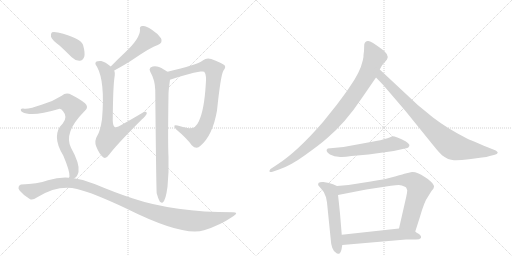
t = 0.00 s
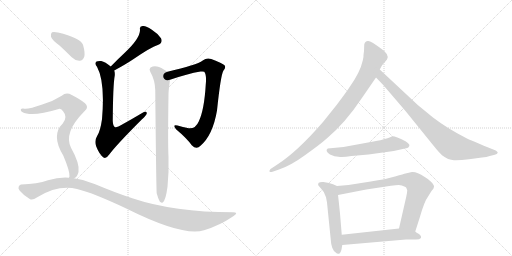
t = 2.18 s
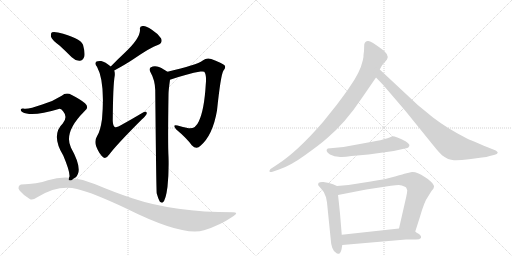
t = 4.35 s
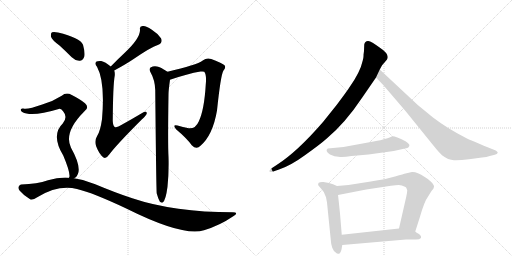
t = 6.53 s
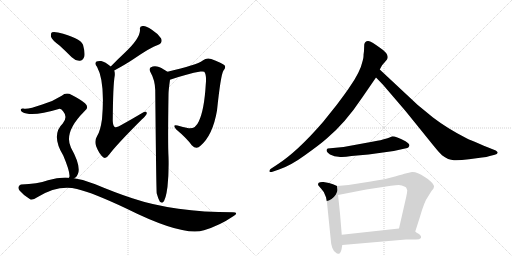
t = 8.71 s
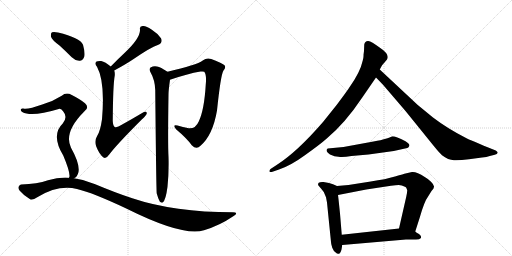
t = 10.88 s

The animated SVG that drew these frames (rendered in a browser with its animation timeline set to each time). Animation: 13 CSS @keyframes rules; one cycle of 10.88 s.

<svg version="1.1" viewBox="0 0 2048 1024" xmlns="http://www.w3.org/2000/svg">
  <g stroke="lightgray" stroke-dasharray="1,1" stroke-width="1" transform="scale(4, 4)">
    <line x1="0" y1="0" x2="256" y2="256"></line>
    <line x1="256" y1="0" x2="0" y2="256"></line>
    <line x1="128" y1="0" x2="128" y2="256"></line>
    <line x1="0" y1="128" x2="256" y2="128"></line>
    <line x1="256" y1="0" x2="512" y2="256"></line>
    <line x1="512" y1="0" x2="256" y2="256"></line>
    <line x1="384" y1="0" x2="384" y2="256"></line>
    <line x1="256" y1="128" x2="512" y2="128"></line>
  </g>
<g transform="scale(1, -1) translate(0, -850)">
   <style type="text/css">
    @keyframes keyframes0 {
      from {
       stroke: black;
       stroke-dashoffset: 483;
       stroke-width: 128;
       }
       61% {
       animation-timing-function: step-end;
       stroke: black;
       stroke-dashoffset: 0;
       stroke-width: 128;
       }
       to {
       stroke: black;
       stroke-width: 1024;
       }
       }
       #make-me-a-hanzi-animation-0 {
         animation: keyframes0 0.643066s both;
         animation-delay: 0.000000s;
         animation-timing-function: linear;
       }
    @keyframes keyframes1 {
      from {
       stroke: black;
       stroke-dashoffset: 737;
       stroke-width: 128;
       }
       71% {
       animation-timing-function: step-end;
       stroke: black;
       stroke-dashoffset: 0;
       stroke-width: 128;
       }
       to {
       stroke: black;
       stroke-width: 1024;
       }
       }
       #make-me-a-hanzi-animation-1 {
         animation: keyframes1 0.849772s both;
         animation-delay: 0.643066s;
         animation-timing-function: linear;
       }
    @keyframes keyframes2 {
      from {
       stroke: black;
       stroke-dashoffset: 817;
       stroke-width: 128;
       }
       73% {
       animation-timing-function: step-end;
       stroke: black;
       stroke-dashoffset: 0;
       stroke-width: 128;
       }
       to {
       stroke: black;
       stroke-width: 1024;
       }
       }
       #make-me-a-hanzi-animation-2 {
         animation: keyframes2 0.914876s both;
         animation-delay: 1.492839s;
         animation-timing-function: linear;
       }
    @keyframes keyframes3 {
      from {
       stroke: black;
       stroke-dashoffset: 795;
       stroke-width: 128;
       }
       72% {
       animation-timing-function: step-end;
       stroke: black;
       stroke-dashoffset: 0;
       stroke-width: 128;
       }
       to {
       stroke: black;
       stroke-width: 1024;
       }
       }
       #make-me-a-hanzi-animation-3 {
         animation: keyframes3 0.896973s both;
         animation-delay: 2.407715s;
         animation-timing-function: linear;
       }
    @keyframes keyframes4 {
      from {
       stroke: black;
       stroke-dashoffset: 391;
       stroke-width: 128;
       }
       56% {
       animation-timing-function: step-end;
       stroke: black;
       stroke-dashoffset: 0;
       stroke-width: 128;
       }
       to {
       stroke: black;
       stroke-width: 1024;
       }
       }
       #make-me-a-hanzi-animation-4 {
         animation: keyframes4 0.568197s both;
         animation-delay: 3.304688s;
         animation-timing-function: linear;
       }
    @keyframes keyframes5 {
      from {
       stroke: black;
       stroke-dashoffset: 771;
       stroke-width: 128;
       }
       72% {
       animation-timing-function: step-end;
       stroke: black;
       stroke-dashoffset: 0;
       stroke-width: 128;
       }
       to {
       stroke: black;
       stroke-width: 1024;
       }
       }
       #make-me-a-hanzi-animation-5 {
         animation: keyframes5 0.877441s both;
         animation-delay: 3.872884s;
         animation-timing-function: linear;
       }
    @keyframes keyframes6 {
      from {
       stroke: black;
       stroke-dashoffset: 1138;
       stroke-width: 128;
       }
       79% {
       animation-timing-function: step-end;
       stroke: black;
       stroke-dashoffset: 0;
       stroke-width: 128;
       }
       to {
       stroke: black;
       stroke-width: 1024;
       }
       }
       #make-me-a-hanzi-animation-6 {
         animation: keyframes6 1.176107s both;
         animation-delay: 4.750326s;
         animation-timing-function: linear;
       }
    @keyframes keyframes7 {
      from {
       stroke: black;
       stroke-dashoffset: 941;
       stroke-width: 128;
       }
       75% {
       animation-timing-function: step-end;
       stroke: black;
       stroke-dashoffset: 0;
       stroke-width: 128;
       }
       to {
       stroke: black;
       stroke-width: 1024;
       }
       }
       #make-me-a-hanzi-animation-7 {
         animation: keyframes7 1.015788s both;
         animation-delay: 5.926432s;
         animation-timing-function: linear;
       }
    @keyframes keyframes8 {
      from {
       stroke: black;
       stroke-dashoffset: 849;
       stroke-width: 128;
       }
       73% {
       animation-timing-function: step-end;
       stroke: black;
       stroke-dashoffset: 0;
       stroke-width: 128;
       }
       to {
       stroke: black;
       stroke-width: 1024;
       }
       }
       #make-me-a-hanzi-animation-8 {
         animation: keyframes8 0.940918s both;
         animation-delay: 6.942220s;
         animation-timing-function: linear;
       }
    @keyframes keyframes9 {
      from {
       stroke: black;
       stroke-dashoffset: 567;
       stroke-width: 128;
       }
       65% {
       animation-timing-function: step-end;
       stroke: black;
       stroke-dashoffset: 0;
       stroke-width: 128;
       }
       to {
       stroke: black;
       stroke-width: 1024;
       }
       }
       #make-me-a-hanzi-animation-9 {
         animation: keyframes9 0.711426s both;
         animation-delay: 7.883138s;
         animation-timing-function: linear;
       }
    @keyframes keyframes10 {
      from {
       stroke: black;
       stroke-dashoffset: 548;
       stroke-width: 128;
       }
       64% {
       animation-timing-function: step-end;
       stroke: black;
       stroke-dashoffset: 0;
       stroke-width: 128;
       }
       to {
       stroke: black;
       stroke-width: 1024;
       }
       }
       #make-me-a-hanzi-animation-10 {
         animation: keyframes10 0.695964s both;
         animation-delay: 8.594564s;
         animation-timing-function: linear;
       }
    @keyframes keyframes11 {
      from {
       stroke: black;
       stroke-dashoffset: 774;
       stroke-width: 128;
       }
       72% {
       animation-timing-function: step-end;
       stroke: black;
       stroke-dashoffset: 0;
       stroke-width: 128;
       }
       to {
       stroke: black;
       stroke-width: 1024;
       }
       }
       #make-me-a-hanzi-animation-11 {
         animation: keyframes11 0.879883s both;
         animation-delay: 9.290527s;
         animation-timing-function: linear;
       }
    @keyframes keyframes12 {
      from {
       stroke: black;
       stroke-dashoffset: 566;
       stroke-width: 128;
       }
       65% {
       animation-timing-function: step-end;
       stroke: black;
       stroke-dashoffset: 0;
       stroke-width: 128;
       }
       to {
       stroke: black;
       stroke-width: 1024;
       }
       }
       #make-me-a-hanzi-animation-12 {
         animation: keyframes12 0.710612s both;
         animation-delay: 10.170410s;
         animation-timing-function: linear;
       }
</style>
<path d="M 457 568 Q 503 593 533 613 Q 603 661 631 670 Q 653 679 644 697 Q 631 716 606 732 Q 584 748 570 746 Q 557 745 560 731 Q 561 697 499 639 Q 472 614 443 584 C 422 562 431 554 457 568 Z" fill="lightgray"></path> 
<path d="M 443 584 Q 421 603 405 606 Q 392 607 386 604 Q 376 597 388 583 Q 421 523 408 373 Q 401 325 389 307 Q 376 286 385 264 Q 397 233 414 220 Q 424 213 437 232 Q 467 272 568 373 Q 586 389 587 396 Q 588 409 567 397 Q 530 375 487 351 Q 468 338 459 342 Q 452 346 451 366 Q 452 511 459 548 Q 460 560 457 568 L 443 584 Z" fill="lightgray"></path> 
<path d="M 680 531 Q 750 555 802 564 Q 815 565 817 563 Q 827 550 823 512 Q 817 410 795 364 Q 782 334 755 337 Q 731 341 710 348 Q 688 354 704 333 Q 747 297 767 269 Q 786 250 802 267 Q 851 309 868 408 Q 883 552 894 568 Q 904 580 899 588 Q 890 597 845 614 Q 827 621 811 608 Q 787 590 670 563 C 641 556 652 521 680 531 Z" fill="lightgray"></path> 
<path d="M 627 76 Q 633 54 639 44 Q 643 38 651 40 Q 663 49 670 103 Q 676 163 674 223 Q 671 274 674 472 Q 674 488 680 531 C 683 555 683 555 670 563 Q 642 582 628 584 Q 616 588 602 580 Q 595 573 601 563 Q 620 530 621 489 Q 625 78 627 76 Z" fill="lightgray"></path> 
<path d="M 238 668 Q 262 646 287 621 Q 302 606 319 607 Q 331 608 337 623 Q 341 639 332 671 Q 320 699 232 720 Q 216 724 208 721 Q 202 717 204 703 Q 208 690 238 668 Z" fill="lightgray"></path> 
<path d="M 296 137 Q 309 141 314 162 Q 320 195 284 259 Q 254 320 335 402 Q 335 403 337 404 Q 359 420 340 437 Q 321 453 287 470 Q 265 483 247 467 Q 213 445 169 432 Q 111 411 93 416 Q 86 417 83 412 Q 82 406 89 402 Q 126 381 235 414 Q 245 417 253 404 Q 272 382 251 356 Q 203 310 253 228 Q 280 164 278 144 Q 277 143 276 139 C 274 119 274 119 296 137 Z" fill="lightgray"></path> 
<path d="M 276 139 Q 236 142 192 129 Q 149 114 85 112 Q 79 112 75 104 Q 71 97 79 87 Q 95 68 119 54 Q 129 47 149 61 Q 233 112 308 94 Q 374 78 505 16 Q 734 -98 816 -71 Q 879 -52 933 -15 Q 957 0 932 1 Q 697 1 529 57 Q 462 79 381 113 Q 339 132 296 137 L 276 139 Z" fill="lightgray"></path> 
<path d="M 1456 646 L 1454 630 Q 1455 623 1451 608 Q 1441 561 1396 498 Q 1389 487 1348 432 L 1292 362 Q 1189 243 1108 191 L 1082 174 Q 1077 170 1078 164 Q 1079 160 1090 163 L 1116 172 Q 1162 187 1221 230 Q 1281 273 1307 296 Q 1381 358 1449 460 L 1504 540 L 1519 572 L 1525 583 Q 1527 589 1538 600 L 1548 612 Q 1561 632 1517 661 Q 1486 684 1473 686 Q 1460 687 1457 672 L 1456 646 Z" fill="lightgray"></path> 
<path d="M 1504 540 L 1532 511 L 1622 406 L 1736 265 Q 1758 238 1768 229 Q 1793 210 1816 209 Q 1839 208 1876 213 L 1928 220 Q 1947 221 1959 226 L 1979 231 Q 1989 234 1991 239 Q 1991 243 1983 248 L 1953 260 Q 1878 291 1866 297 Q 1791 335 1732 380 L 1671 430 L 1519 572 C 1497 592 1483 562 1504 540 Z" fill="lightgray"></path> 
<path d="M 1550 297 L 1539 294 Q 1527 290 1494 284 L 1374 262 L 1311 256 Q 1298 248 1320 232 L 1338 225 L 1354 223 Q 1371 220 1406 226 L 1474 232 L 1575 246 L 1620 256 Q 1632 257 1634 261 L 1637 266 Q 1641 273 1622 285 Q 1576 308 1567 304 Q 1558 299 1550 297 Z" fill="lightgray"></path> 
<path d="M 1348 106 L 1332 113 L 1316 118 L 1294 122 Q 1280 123 1275 119 Q 1271 114 1273 109 Q 1279 101 1284 96 Q 1299 82 1304 61 L 1308 40 L 1324 -118 Q 1324 -126 1329 -141 Q 1335 -157 1344 -161 Q 1348 -166 1355 -165 Q 1362 -164 1366 -148 L 1369 -130 L 1367 -89 L 1360 -4 Q 1353 64 1352 70 C 1348 100 1348 106 1348 106 Z" fill="lightgray"></path> 
<path d="M 1661 -76 L 1679 -20 Q 1697 44 1713 65 L 1726 86 Q 1736 96 1736 103 Q 1737 110 1724 123 Q 1711 136 1699 142 Q 1666 164 1648 162 L 1622 156 Q 1617 155 1580 144 Q 1544 133 1483 124 L 1394 110 L 1348 106 C 1318 103 1323 64 1352 70 L 1465 92 L 1564 107 Q 1584 110 1595 110 Q 1606 110 1622 102 L 1625 99 L 1629 89 Q 1629 82 1625 63 L 1596 -64 C 1589 -93 1652 -105 1661 -76 Z" fill="lightgray"></path> 
<path d="M 1684 -102 L 1684 -96 Q 1684 -92 1676 -86 Q 1665 -80 1661 -76 C 1639 -59 1626 -61 1596 -64 L 1367 -89 C 1337 -92 1339 -133 1369 -130 L 1624 -108 L 1664 -108 Q 1678 -108 1684 -102 Z" fill="lightgray"></path> 
      <clipPath id="make-me-a-hanzi-clip-0">
      <path d="M 457 568 Q 503 593 533 613 Q 603 661 631 670 Q 653 679 644 697 Q 631 716 606 732 Q 584 748 570 746 Q 557 745 560 731 Q 561 697 499 639 Q 472 614 443 584 C 422 562 431 554 457 568 Z" fill="lightgray"></path>
      </clipPath>
      <path clip-path="url(#make-me-a-hanzi-clip-0)" d="M 569 736 L 592 695 L 530 636 L 461 584 L 453 586 " fill="none" id="make-me-a-hanzi-animation-0" stroke-dasharray="355 710" stroke-linecap="round"></path>

      <clipPath id="make-me-a-hanzi-clip-1">
      <path d="M 443 584 Q 421 603 405 606 Q 392 607 386 604 Q 376 597 388 583 Q 421 523 408 373 Q 401 325 389 307 Q 376 286 385 264 Q 397 233 414 220 Q 424 213 437 232 Q 467 272 568 373 Q 586 389 587 396 Q 588 409 567 397 Q 530 375 487 351 Q 468 338 459 342 Q 452 346 451 366 Q 452 511 459 548 Q 460 560 457 568 L 443 584 Z" fill="lightgray"></path>
      </clipPath>
      <path clip-path="url(#make-me-a-hanzi-clip-1)" d="M 392 595 L 413 581 L 431 549 L 428 342 L 437 302 L 477 316 L 578 395 " fill="none" id="make-me-a-hanzi-animation-1" stroke-dasharray="609 1218" stroke-linecap="round"></path>

      <clipPath id="make-me-a-hanzi-clip-2">
      <path d="M 680 531 Q 750 555 802 564 Q 815 565 817 563 Q 827 550 823 512 Q 817 410 795 364 Q 782 334 755 337 Q 731 341 710 348 Q 688 354 704 333 Q 747 297 767 269 Q 786 250 802 267 Q 851 309 868 408 Q 883 552 894 568 Q 904 580 899 588 Q 890 597 845 614 Q 827 621 811 608 Q 787 590 670 563 C 641 556 652 521 680 531 Z" fill="lightgray"></path>
      </clipPath>
      <path clip-path="url(#make-me-a-hanzi-clip-2)" d="M 687 539 L 690 552 L 706 558 L 821 586 L 833 587 L 855 570 L 843 423 L 835 386 L 812 331 L 787 305 L 704 342 " fill="none" id="make-me-a-hanzi-animation-2" stroke-dasharray="689 1378" stroke-linecap="round"></path>

      <clipPath id="make-me-a-hanzi-clip-3">
      <path d="M 627 76 Q 633 54 639 44 Q 643 38 651 40 Q 663 49 670 103 Q 676 163 674 223 Q 671 274 674 472 Q 674 488 680 531 C 683 555 683 555 670 563 Q 642 582 628 584 Q 616 588 602 580 Q 595 573 601 563 Q 620 530 621 489 Q 625 78 627 76 Z" fill="lightgray"></path>
      </clipPath>
      <path clip-path="url(#make-me-a-hanzi-clip-3)" d="M 611 571 L 643 544 L 649 525 L 647 48 " fill="none" id="make-me-a-hanzi-animation-3" stroke-dasharray="667 1334" stroke-linecap="round"></path>

      <clipPath id="make-me-a-hanzi-clip-4">
      <path d="M 238 668 Q 262 646 287 621 Q 302 606 319 607 Q 331 608 337 623 Q 341 639 332 671 Q 320 699 232 720 Q 216 724 208 721 Q 202 717 204 703 Q 208 690 238 668 Z" fill="lightgray"></path>
      </clipPath>
      <path clip-path="url(#make-me-a-hanzi-clip-4)" d="M 214 713 L 296 660 L 316 629 " fill="none" id="make-me-a-hanzi-animation-4" stroke-dasharray="263 526" stroke-linecap="round"></path>

      <clipPath id="make-me-a-hanzi-clip-5">
      <path d="M 296 137 Q 309 141 314 162 Q 320 195 284 259 Q 254 320 335 402 Q 335 403 337 404 Q 359 420 340 437 Q 321 453 287 470 Q 265 483 247 467 Q 213 445 169 432 Q 111 411 93 416 Q 86 417 83 412 Q 82 406 89 402 Q 126 381 235 414 Q 245 417 253 404 Q 272 382 251 356 Q 203 310 253 228 Q 280 164 278 144 Q 277 143 276 139 C 274 119 274 119 296 137 Z" fill="lightgray"></path>
      </clipPath>
      <path clip-path="url(#make-me-a-hanzi-clip-5)" d="M 90 409 L 150 409 L 256 440 L 269 439 L 293 419 L 284 374 L 254 319 L 252 301 L 258 263 L 289 197 L 295 169 L 292 151 L 281 140 " fill="none" id="make-me-a-hanzi-animation-5" stroke-dasharray="643 1286" stroke-linecap="round"></path>

      <clipPath id="make-me-a-hanzi-clip-6">
      <path d="M 276 139 Q 236 142 192 129 Q 149 114 85 112 Q 79 112 75 104 Q 71 97 79 87 Q 95 68 119 54 Q 129 47 149 61 Q 233 112 308 94 Q 374 78 505 16 Q 734 -98 816 -71 Q 879 -52 933 -15 Q 957 0 932 1 Q 697 1 529 57 Q 462 79 381 113 Q 339 132 296 137 L 276 139 Z" fill="lightgray"></path>
      </clipPath>
      <path clip-path="url(#make-me-a-hanzi-clip-6)" d="M 88 98 L 131 86 L 231 117 L 300 117 L 353 103 L 589 8 L 693 -22 L 756 -33 L 812 -33 L 936 -7 " fill="none" id="make-me-a-hanzi-animation-6" stroke-dasharray="1010 2020" stroke-linecap="round"></path>

      <clipPath id="make-me-a-hanzi-clip-7">
      <path d="M 1456 646 L 1454 630 Q 1455 623 1451 608 Q 1441 561 1396 498 Q 1389 487 1348 432 L 1292 362 Q 1189 243 1108 191 L 1082 174 Q 1077 170 1078 164 Q 1079 160 1090 163 L 1116 172 Q 1162 187 1221 230 Q 1281 273 1307 296 Q 1381 358 1449 460 L 1504 540 L 1519 572 L 1525 583 Q 1527 589 1538 600 L 1548 612 Q 1561 632 1517 661 Q 1486 684 1473 686 Q 1460 687 1457 672 L 1456 646 Z" fill="lightgray"></path>
      </clipPath>
      <path clip-path="url(#make-me-a-hanzi-clip-7)" d="M 1471 672 L 1498 621 L 1471 554 L 1389 431 L 1304 331 L 1233 264 L 1152 203 L 1084 167 " fill="none" id="make-me-a-hanzi-animation-7" stroke-dasharray="813 1626" stroke-linecap="round"></path>

      <clipPath id="make-me-a-hanzi-clip-8">
      <path d="M 1504 540 L 1532 511 L 1622 406 L 1736 265 Q 1758 238 1768 229 Q 1793 210 1816 209 Q 1839 208 1876 213 L 1928 220 Q 1947 221 1959 226 L 1979 231 Q 1989 234 1991 239 Q 1991 243 1983 248 L 1953 260 Q 1878 291 1866 297 Q 1791 335 1732 380 L 1671 430 L 1519 572 C 1497 592 1483 562 1504 540 Z" fill="lightgray"></path>
      </clipPath>
      <path clip-path="url(#make-me-a-hanzi-clip-8)" d="M 1522 564 L 1530 537 L 1711 351 L 1804 269 L 1850 255 L 1982 239 " fill="none" id="make-me-a-hanzi-animation-8" stroke-dasharray="721 1442" stroke-linecap="round"></path>

      <clipPath id="make-me-a-hanzi-clip-9">
      <path d="M 1550 297 L 1539 294 Q 1527 290 1494 284 L 1374 262 L 1311 256 Q 1298 248 1320 232 L 1338 225 L 1354 223 Q 1371 220 1406 226 L 1474 232 L 1575 246 L 1620 256 Q 1632 257 1634 261 L 1637 266 Q 1641 273 1622 285 Q 1576 308 1567 304 Q 1558 299 1550 297 Z" fill="lightgray"></path>
      </clipPath>
      <path clip-path="url(#make-me-a-hanzi-clip-9)" d="M 1320 246 L 1381 242 L 1573 275 L 1628 268 " fill="none" id="make-me-a-hanzi-animation-9" stroke-dasharray="439 878" stroke-linecap="round"></path>

      <clipPath id="make-me-a-hanzi-clip-10">
      <path d="M 1348 106 L 1332 113 L 1316 118 L 1294 122 Q 1280 123 1275 119 Q 1271 114 1273 109 Q 1279 101 1284 96 Q 1299 82 1304 61 L 1308 40 L 1324 -118 Q 1324 -126 1329 -141 Q 1335 -157 1344 -161 Q 1348 -166 1355 -165 Q 1362 -164 1366 -148 L 1369 -130 L 1367 -89 L 1360 -4 Q 1353 64 1352 70 C 1348 100 1348 106 1348 106 Z" fill="lightgray"></path>
      </clipPath>
      <path clip-path="url(#make-me-a-hanzi-clip-10)" d="M 1282 112 L 1324 85 L 1352 -155 " fill="none" id="make-me-a-hanzi-animation-10" stroke-dasharray="420 840" stroke-linecap="round"></path>

      <clipPath id="make-me-a-hanzi-clip-11">
      <path d="M 1661 -76 L 1679 -20 Q 1697 44 1713 65 L 1726 86 Q 1736 96 1736 103 Q 1737 110 1724 123 Q 1711 136 1699 142 Q 1666 164 1648 162 L 1622 156 Q 1617 155 1580 144 Q 1544 133 1483 124 L 1394 110 L 1348 106 C 1318 103 1323 64 1352 70 L 1465 92 L 1564 107 Q 1584 110 1595 110 Q 1606 110 1622 102 L 1625 99 L 1629 89 Q 1629 82 1625 63 L 1596 -64 C 1589 -93 1652 -105 1661 -76 Z" fill="lightgray"></path>
      </clipPath>
      <path clip-path="url(#make-me-a-hanzi-clip-11)" d="M 1358 77 L 1372 92 L 1595 131 L 1653 124 L 1676 95 L 1640 -31 L 1604 -58 " fill="none" id="make-me-a-hanzi-animation-11" stroke-dasharray="646 1292" stroke-linecap="round"></path>

      <clipPath id="make-me-a-hanzi-clip-12">
      <path d="M 1684 -102 L 1684 -96 Q 1684 -92 1676 -86 Q 1665 -80 1661 -76 C 1639 -59 1626 -61 1596 -64 L 1367 -89 C 1337 -92 1339 -133 1369 -130 L 1624 -108 L 1664 -108 Q 1678 -108 1684 -102 Z" fill="lightgray"></path>
      </clipPath>
      <path clip-path="url(#make-me-a-hanzi-clip-12)" d="M 1376 -123 L 1391 -107 L 1591 -87 L 1638 -89 L 1677 -99 " fill="none" id="make-me-a-hanzi-animation-12" stroke-dasharray="438 876" stroke-linecap="round"></path>

</g>
</svg>
